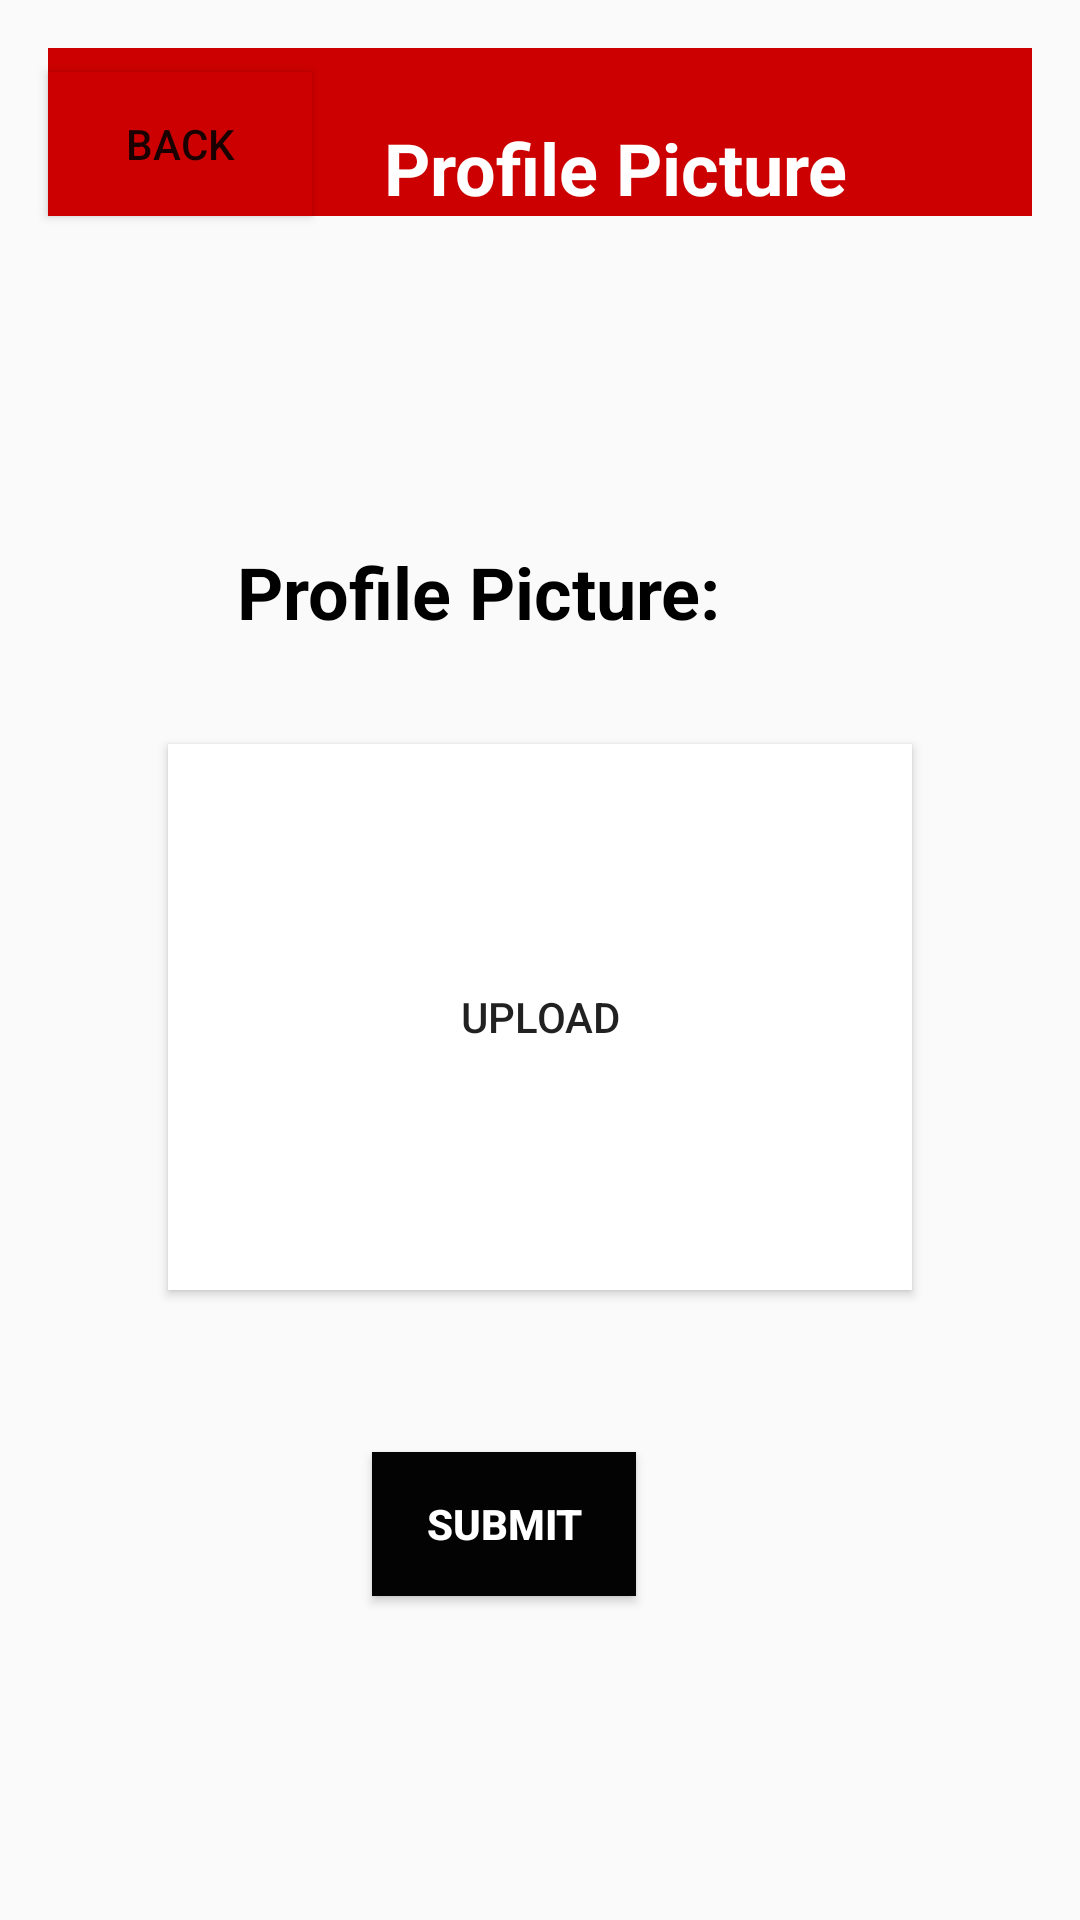

Reconstruct the res/layout file that produces this screen, plus the resources it refers to.
<!-- AndroidManifest.xml: application theme Theme.AppCompat.Light.NoActionBar -->
<!-- res/layout/activity_upload_picture2.xml -->
<?xml version="1.0" encoding="utf-8"?>
<androidx.constraintlayout.widget.ConstraintLayout xmlns:android="http://schemas.android.com/apk/res/android"
    xmlns:app="http://schemas.android.com/apk/res-auto"
    xmlns:tools="http://schemas.android.com/tools"
    android:layout_width="match_parent"
    android:layout_height="match_parent"
    tools:context=".UploadPicture">

    <Button
        android:id="@+id/profileButton6"
        android:layout_width="0dp"
        android:layout_height="0dp"
        android:background="@android:color/holo_red_dark"
        android:capitalize="none"
        android:text="Profile"
        android:textColor="#070707"
        app:layout_constraintBottom_toTopOf="parent"
        app:layout_constraintEnd_toStartOf="parent"
        app:layout_constraintStart_toStartOf="parent"
        app:layout_constraintTop_toTopOf="parent" />

    <include
        android:id="@+id/include"
        layout="@layout/actionbar"
        android:layout_width="0dp"
        android:layout_height="0dp"
        android:layout_marginStart="16dp"
        android:layout_marginLeft="16dp"
        android:layout_marginTop="16dp"
        android:layout_marginEnd="16dp"
        android:layout_marginRight="16dp"
        android:background="@android:color/holo_red_dark"
        app:layout_constraintBottom_toBottomOf="@+id/backButton11"
        app:layout_constraintEnd_toEndOf="parent"
        app:layout_constraintStart_toStartOf="parent"
        app:layout_constraintTop_toTopOf="parent" />

    <TextView
        android:id="@+id/textView37"
        android:layout_width="wrap_content"
        android:layout_height="wrap_content"
        android:layout_marginStart="24dp"
        android:layout_marginLeft="24dp"
        android:text="Profile Picture"
        android:textColor="#FFFFFF"
        android:textSize="24sp"
        android:textStyle="bold"
        app:layout_constraintBottom_toBottomOf="@+id/include"
        app:layout_constraintStart_toEndOf="@+id/backButton11" />

    <Button
        android:id="@+id/backButton11"
        android:layout_width="wrap_content"
        android:layout_height="wrap_content"
        android:layout_marginTop="24dp"
        android:background="@android:color/holo_red_dark"
        android:text="Back"
        app:layout_constraintStart_toStartOf="@+id/include"
        app:layout_constraintTop_toTopOf="parent" />

    <Button
        android:id="@+id/button28"
        android:layout_width="0dp"
        android:layout_height="182dp"
        android:layout_marginStart="56dp"
        android:layout_marginLeft="56dp"
        android:layout_marginEnd="56dp"
        android:layout_marginRight="56dp"
        android:layout_marginBottom="210dp"
        android:background="#FFFFFF"
        android:text="Upload"
        app:layout_constraintBottom_toBottomOf="parent"
        app:layout_constraintEnd_toEndOf="parent"
        app:layout_constraintStart_toStartOf="parent" />

    <TextView
        android:id="@+id/textView38"
        android:layout_width="wrap_content"
        android:layout_height="wrap_content"
        android:layout_marginStart="88dp"
        android:layout_marginLeft="88dp"
        android:layout_marginTop="181dp"
        android:layout_marginEnd="89dp"
        android:layout_marginRight="89dp"
        android:text="Profile Picture:"
        android:textColor="#000000"
        android:textSize="24sp"
        android:textStyle="bold"
        app:layout_constraintEnd_toEndOf="@+id/button28"
        app:layout_constraintStart_toStartOf="@+id/include"
        app:layout_constraintTop_toTopOf="parent" />

    <Button
        android:id="@+id/button29"
        android:layout_width="wrap_content"
        android:layout_height="wrap_content"
        android:layout_marginTop="54dp"
        android:layout_marginEnd="92dp"
        android:layout_marginRight="92dp"
        android:background="#030303"
        android:text="Submit"
        android:textColor="#FFFFFF"
        android:textStyle="bold"
        app:layout_constraintEnd_toEndOf="@+id/button28"
        app:layout_constraintTop_toBottomOf="@+id/button28" />
</androidx.constraintlayout.widget.ConstraintLayout>
<!-- res/layout/actionbar.xml (included above) -->
<?xml version="1.0" encoding="utf-8"?>
<androidx.appcompat.widget.Toolbar
    xmlns:android="http://schemas.android.com/apk/res/android"
    xmlns:app="http://schemas.android.com/apk/res-auto"
    android:layout_width="match_parent" android:layout_height="?attr/actionBarSize"
    android:background="@android:color/holo_red_dark"
    android:id="@+id/myToolBar"
    android:theme="@style/ThemeOverlay.AppCompat.Light">
</androidx.appcompat.widget.Toolbar>
<!-- resources referenced by this layout -->
<resources>

</resources>
